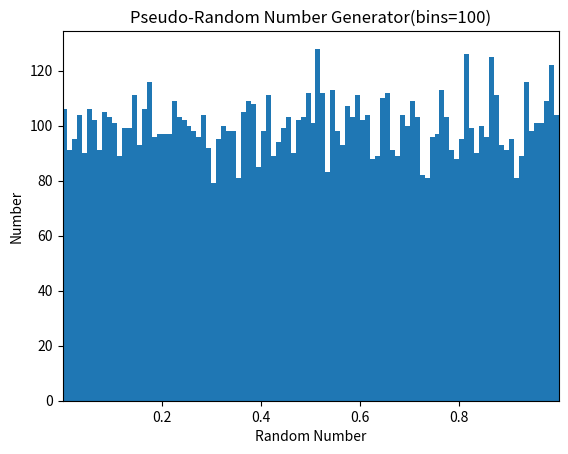

The matplotlib source for this figure:
import matplotlib.pyplot as plt
import numpy as np # 산점도 및 추세선을 그리기 위하여 numpy 모듈 추가
import time # 시간 관련 함수를 사용하기 위하여 time 모듈 추가



A=16807
C=2147483647
Q=127773
R=2836
X=1
"""
X=time.time()  # X초기값을 현재 시간의 실수값으로 설정한다-이로서 x값을 랜덤한 값으로 지정한다
"""
N=[]
T=[]
for i in range(10000): # 10000번 반복하는 for문
    X=A*(X%Q)-R*(X//Q)  # %은 나머지를 반환하는 연산자, //은 몫을 반환하는 연산자
    if X<0:    # X값이 음수인경우 C를 더하여 양수를 만들어준다
        X=X+C
    """ 
        if X==0: # X값이 0이 되었을때 다른수로 바꾸어주는 식
        X=1
    """
    N.append(X)  # N리스트에 X값 추가
M=max(N) # 0과 1사이의 난수값을 발생시키위하여 N리스트에 있는 값을 (최대값+1)로 나누어준다
for i in N:
    T.append(i/(M+1))  # N리스트를 0과 1사이의 변수로 만들어 새로운 리스트에 넣어준다



plt.hist(T,bins=100) #누적확률밀도함수 만들시 plt.hist(T,bins=100,density=True, cumulative=True)을 사용한다
plt.title("Pseudo-Random Number Generator(bins=100)")
plt.xlabel("Random Number")
plt.ylabel("Number")
plt.xlim(min(T), max(T))  # x축 범위를 T리스트내의 최소값 최대값으로 설정한다
plt.show()

"""   
산점도를 그리기 위하여 T1리스트에 1~10000까지 넣어준다
T1=[]
for i in range(10000):  
    T1.append(i)
T리스트를 크기 순서대로 정렬 
T.sort() 


산점도를 그리면서 추세선을 나타내는 식
z=np.polyfit(T1,T,1)
p=np.poly1d(z)
pylab.plot(T1,T,'o')
pylab.plot(T1,p(T1),"r--")
pylab.show()
print("y=%.6fx+(%.6f)" %(z[0], z[1]))
"""


"""
발생한 랜덤 난수들의 평균을 구하는 식
A=0
for i in T:
    A=A+i
print(A/10000)
"""

